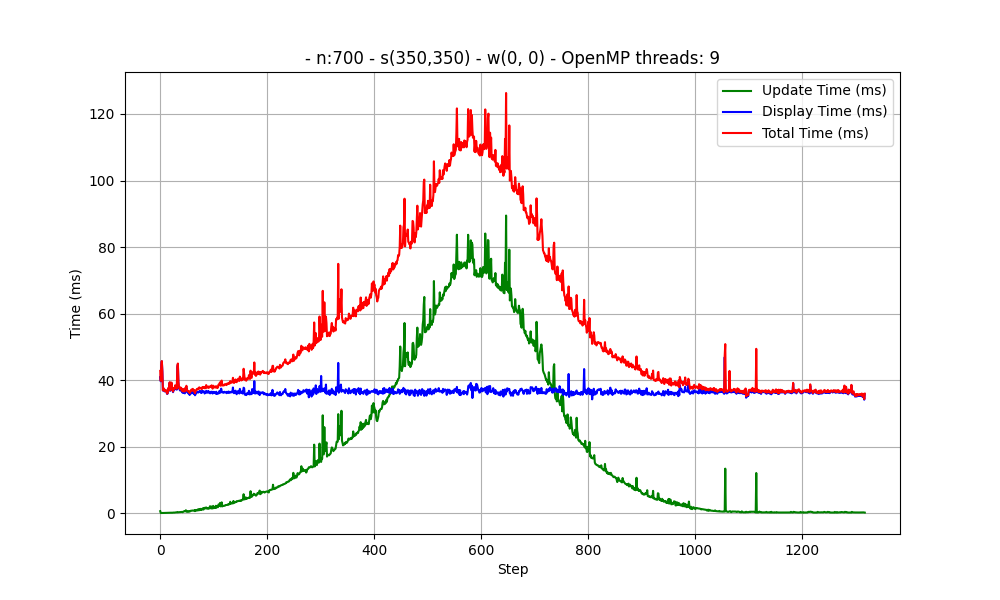

Values plotted in this chart, from the file beside it:
Taille du terrain : 1
Nombre de cellules par direction : 700
Vecteur vitesse : [0, 0]
Position initiale du foyer (col, ligne) : 350, 350
OpenMP threads: 9
step, update_time, display_time, total_time
0, 583, 40878, 42763
1, 41, 39626, 39768
2, 49, 44513, 44598
3, 49, 45645, 45711
4, 47, 42474, 42539
5, 39, 36866, 36920
6, 46, 37530, 37588
7, 55, 37091, 37169
8, 61, 36601, 36681
9, 61, 36957, 37031
10, 49, 36993, 37053
11, 67, 36660, 36741
12, 72, 36248, 36335
13, 81, 35819, 35920
14, 86, 36010, 36114
15, 86, 37461, 37569
16, 101, 36818, 36939
17, 111, 38966, 39100
18, 89, 39248, 39363
19, 128, 36788, 36936
20, 120, 37081, 37218
21, 129, 39110, 39258
22, 105, 37895, 38019
23, 140, 37220, 37379
24, 151, 36360, 36530
25, 168, 37091, 37276
26, 151, 37460, 37630
27, 183, 37167, 37368
28, 213, 38215, 38445
29, 216, 37663, 37900
30, 225, 37422, 37668
31, 243, 37116, 37379
32, 330, 43672, 44024
33, 244, 44709, 44972
34, 260, 39262, 39543
35, 280, 37480, 37783
36, 296, 37343, 37662
37, 309, 36864, 37193
38, 317, 37475, 37812
39, 337, 36863, 37221
40, 356, 37118, 37497
41, 367, 36315, 36703
42, 282, 37021, 37319
43, 416, 36107, 36563
44, 535, 36646, 37192
45, 565, 36544, 37119
46, 567, 36001, 36583
47, 549, 37136, 37700
48, 867, 36608, 37493
49, 567, 37708, 38284
50, 366, 36473, 36856
51, 551, 36346, 36906
52, 513, 36050, 36571
53, 596, 36059, 36664
54, 433, 36130, 36572
... 1,264 more rows
